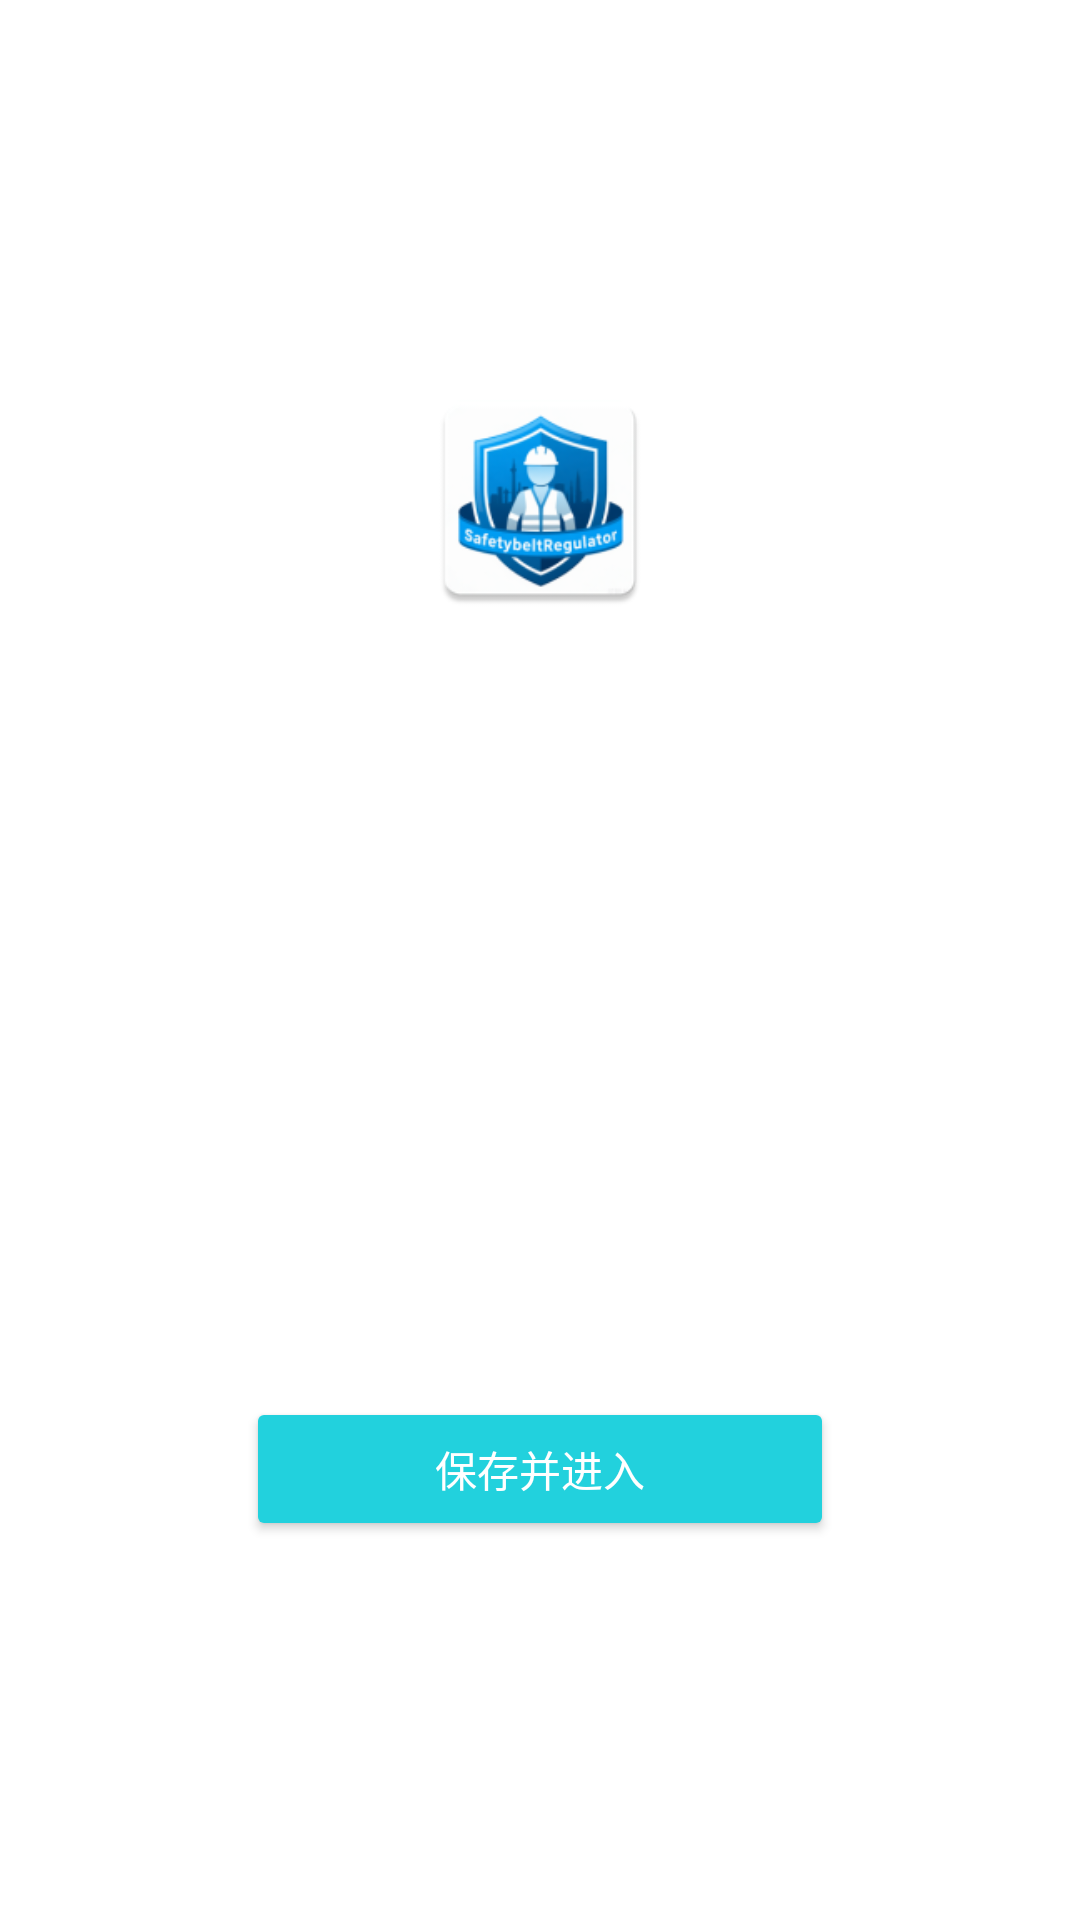

Android layout source for this screen:
<!-- AndroidManifest.xml: application theme Theme.SafetybeltRegulator -->
<!-- res/layout/activity_login_regulator.xml -->
<?xml version="1.0" encoding="utf-8"?>
<androidx.constraintlayout.widget.ConstraintLayout xmlns:android="http://schemas.android.com/apk/res/android"
    xmlns:app="http://schemas.android.com/apk/res-auto"
    xmlns:tools="http://schemas.android.com/tools"
    android:layout_width="match_parent"
    android:layout_height="match_parent"
    android:background="@android:color/white"
    android:padding="32dp"
    tools:context=".regulator.activity.LoginActivity">

    <ImageView
        android:id="@+id/app_icon"
        android:layout_width="80dp"
        android:layout_height="80dp"
        android:contentDescription="App Icon"
        android:src="@mipmap/ic_launcher"
        app:layout_constraintBottom_toTopOf="@+id/login_title"
        app:layout_constraintEnd_toEndOf="parent"
        app:layout_constraintStart_toStartOf="parent"
        app:layout_constraintTop_toTopOf="parent"
        app:layout_constraintVertical_chainStyle="packed" />

    <TextView
        android:id="@+id/login_title"
        android:layout_width="wrap_content"
        android:layout_height="wrap_content"
        android:layout_marginTop="16dp"
        android:text="安监员登录"
        android:textSize="28sp"
        android:textStyle="bold"
        app:layout_constraintBottom_toTopOf="@+id/name_input_layout"
        app:layout_constraintEnd_toEndOf="parent"
        app:layout_constraintStart_toStartOf="parent"
        app:layout_constraintTop_toBottomOf="@+id/app_icon" />

    <com.google.android.material.textfield.TextInputLayout
        android:id="@+id/name_input_layout"
        style="@style/Widget.MaterialComponents.TextInputLayout.OutlinedBox"
        android:layout_width="0dp"
        android:layout_height="wrap_content"
        android:layout_marginTop="32dp"
        android:hint="姓名"
        app:layout_constraintBottom_toTopOf="@+id/employee_id_input_layout"
        app:layout_constraintEnd_toEndOf="parent"
        app:layout_constraintStart_toStartOf="parent"
        app:layout_constraintTop_toBottomOf="@id/login_title">

        <com.google.android.material.textfield.TextInputEditText
            android:id="@+id/name_edit_text"
            android:layout_width="match_parent"
            android:layout_height="wrap_content"
            android:inputType="textPersonName" />

    </com.google.android.material.textfield.TextInputLayout>

    <com.google.android.material.textfield.TextInputLayout
        android:id="@+id/employee_id_input_layout"
        style="@style/Widget.MaterialComponents.TextInputLayout.OutlinedBox"
        android:layout_width="0dp"
        android:layout_height="wrap_content"
        android:layout_marginTop="16dp"
        android:hint="工号"
        app:layout_constraintBottom_toTopOf="@+id/save_button"
        app:layout_constraintEnd_toEndOf="parent"
        app:layout_constraintStart_toStartOf="parent"
        app:layout_constraintTop_toBottomOf="@id/name_input_layout">

        <com.google.android.material.textfield.TextInputEditText
            android:id="@+id/employee_id_edit_text"
            android:layout_width="match_parent"
            android:layout_height="wrap_content"
            android:inputType="text" />

    </com.google.android.material.textfield.TextInputLayout>

    <Button
        android:id="@+id/save_button"
        android:layout_width="0dp"
        android:layout_height="wrap_content"
        android:layout_marginTop="32dp"
        android:layout_marginHorizontal="50dp"
        android:text="保存并进入"
        android:paddingTop="12dp"
        android:backgroundTint="@color/lightblue"
        android:paddingBottom="12dp"
        app:layout_constraintBottom_toBottomOf="parent"
        app:layout_constraintEnd_toEndOf="parent"
        app:layout_constraintStart_toStartOf="parent"
        app:layout_constraintTop_toBottomOf="@id/employee_id_input_layout"/>

</androidx.constraintlayout.widget.ConstraintLayout>
<!-- resources referenced by this layout -->
<resources>
  <color name="lightblue">#22D1DD</color>
  <!-- mipmap ic_launcher: webp bitmap (mipmap-hdpi, 4620 bytes) -->
  <style name="Theme.SafetybeltRegulator" parent="Base.Theme.SafetybeltRegulator" />
  <style name="Base.Theme.SafetybeltRegulator" parent="Theme.Material3.Dark.NoActionBar">
          
          <item name="colorPrimary">@color/white</item>
          <item name="colorOnPrimary">@color/black</item>
          <item name="colorPrimaryContainer">@color/black</item>
          <item name="colorOnPrimaryContainer">@color/white</item>
          
          
          <item name="android:windowBackground">@color/black</item>
          <item name="colorSurface">@color/black</item>
          <item name="colorOnSurface">@color/white</item>
          
          
          <item name="android:textColor">@color/white</item>
          <item name="android:textColorPrimary">@color/white</item>
          <item name="android:textColorSecondary">@color/text_tertiary</item>
          
          
          <item name="android:statusBarColor">@color/black</item>
          <item name="android:windowLightStatusBar">false</item>
      </style>
  <color name="white">#FFFFFFFF</color>
  <color name="black">#FF000000</color>
  <color name="text_tertiary">#BDBDBD</color>
</resources>
